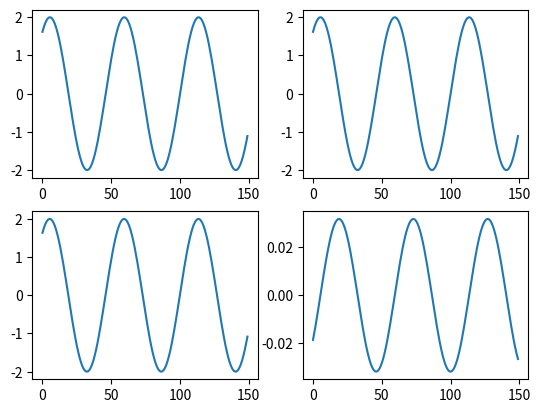

Here is the Python script that generated this plot:
import numpy as np
import matplotlib.pyplot as plt
## 测试正弦信号能否被恢复
# 正弦函数构造的字典：
# 振幅：a(1,5) 频率：f(0.1, 10) 相位：pha(-pi,pi)
#################################################
# 实验记录：
# 1.采集的信号长度越大，重构精度越高
# 2.选出的最佳原子的频率能够对应上，峰值和相位不能对应
# 之间的误差很大，经过重建后的结果和原信号的误差不大。
# 3.对于最佳原子与重建信号之间的关系还需要理解
#################################################

###
# global pi=np.pi

def select(signal, a_min, a_max, f_min, f_max, pha_min, pha_max):
    N=len(signal)
    c=0
    proj=0
    (amplitude, freq, phase)=(0, 0, 0)
    for a in np.arange(a_min, a_max, 1):
        for f in np.arange(f_min, f_max, 0.1):
            for p in np.arange(pha_min, pha_max, 0.1):
                t=np.arange(0, 2, 0.005)
                g=a*np.sin(2*np.pi*f*t+p)
                g=g/np.sqrt(np.sum(g*g))
                proj_tmp=np.sum(signal*g)
                
                if abs(proj_tmp) > abs(proj):
                    proj = proj_tmp
                    amplitude, freq, phase = a, f, p
                    
                #c+=1
    #print("times: ",c)
    return (proj, amplitude, freq, phase)

a, f, p = 2, 3.7, 0.3*np.pi
print('原信号参数:',a,f,p)  
sup = 2 # 范围上限

# generate noise
peek=1
noise=[peek*np.random.random() for x in np.arange(0,sup,0.01)]
noise_neg=[-peek*np.random.random() for x in np.arange(0,sup,0.01)]
noise[len(noise):len(noise)]=noise_neg # 噪声信号
np.random.shuffle(noise)
noise=np.array(noise)
print('噪声最大值:', max(noise))

t=np.arange(0, sup, 0.005)
signal=a*np.sin(2*np.pi*f*t+p) # 干净信号

signal_noise=signal+noise # 掺噪信号

data=signal #重构信号选择：signal，signal_noise, noise

lenth_of_signal=np.sqrt(np.sum(data*data))
print('输入信号长度:',lenth_of_signal)

# set parameter
a_min, a_max=1, 5
f_min, f_max=0.1, 10
pha_min, pha_max=(-np.pi, np.pi)
# select best atom

(proj, amplitude, freq, phase)=select(data, a_min, a_max, f_min, f_max, pha_min, pha_max)
print('最佳原子参数:', amplitude, freq, phase)

#re_signal=amplitude*np.sin(2*np.pi*freq*t+phase)
#lenth_of_signal2=np.sqrt(np.sum(re_signal*re_signal))
#print(lenth_of_signal2)

#reconstruct signal
g=amplitude*np.sin(2*np.pi*freq*t+phase)
#print('init:',g)
g=g/np.sqrt(np.sum(g*g))
signal_recon=proj*g
lenth_of_signal3=np.sqrt(np.sum(signal_recon*signal_recon))
print('重构信号长度:',lenth_of_signal3)
err = signal-signal_recon
print('误差最大值:', max(err))

plt.subplot(221) 
plt.plot(signal[0:150]) # 干净信号
plt.subplot(222)
plt.plot(data[0:150]) # 待处理信号
plt.subplot(223)
plt.plot(signal_recon[0:150]) #重构信号
plt.subplot(224)
plt.plot(err[0:150])
plt.show()


